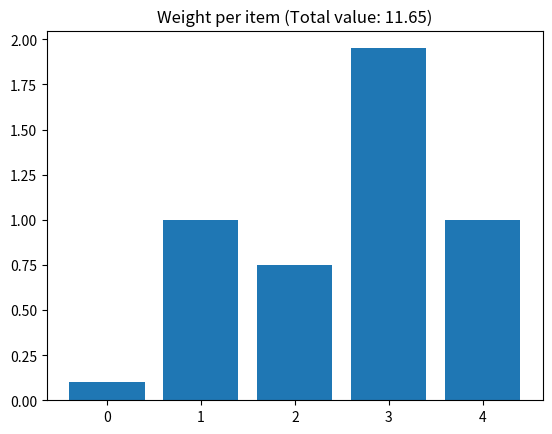

Python code for this plot:
"""Fractional Knapsack Problem (FKP) solved by a Greedy Strategy.

In the FKP variante of the Knapsack Problem, we can take
fractional parts of every item (think the items as ``fluids``
instead of ``solid-state`` objects.)
"""
import typing as t

import numpy as np


def fractional_knapsack(
        knapsack_limit: t.Union[int, float],
        item_weights: t.Sequence[t.Union[int, float]],
        item_values: t.Sequence[t.Union[int, float]],
        item_quantity: t.Optional[t.Sequence[t.Union[int, float]]] = None,
        return_item_quant: bool = False,
) -> t.Union[float, t.Tuple[float, t.Sequence[float]]]:
    """Solves the Fractional Knapsack problem.

    Arguments
    ---------
    knapsack_limit : :obj:`int` or :obj:`float`
        Limit of weight to carry.

    item_weights : :obj:`Sequence` of :obj:`int` or :obj:`float`
        Weight of each corresponding item. All values must be positive
        values.

    item_values : :obj:`Sequence` of :obj:`int' or :obj:`float`
        Values associated with a whole unit of the corresponding item.

    item_quantity: :obj:`Sequence` of :obj:`int` or :obj:`float`, optional
        Sequence of integers representing the quantity of each item.
        If not given (:obj:`NoneType`), then each item quantity is
        assumed to be 1.0.

    return_item_quant : :ob:`bool`, optional
        If True, return the total fraction obtained for each item.

    Returns
    -------
    if ``return_item_quant`` is False:
        :obj:`float`
            Total value obtained.
    else:
        :obj:`tuple` (:obj:`float`, :obj:`Sequence` of :obj:`float')
            A tuple containing the total value obtained as the first
            element, and a sequence containing the fraction of each
            corresponding item picked up as the second element.

    Notes
    -----
    Uses greedy strategy.
    """
    num_items = len(item_values)

    if item_quantity is None:
        item_quantity = np.ones(num_items)

    if not num_items == len(item_weights) == len(item_quantity):
        raise ValueError(
            "Length of 'item_values' ({}), 'item_weights' ({}) and "
            "'item_quantity' (if given) must be all equal!".format(
                num_items, len(item_weights)))

    value_per_weight = np.zeros(num_items)
    for i in np.arange(num_items):
        if item_weights[i] <= 0:
            raise ValueError(
                "Found negative item weight (index {}.)".format(i))

        value_per_weight[i] = item_values[i] / item_weights[i]

    orig_indices, value_per_weight = zip(
        *sorted(
            zip(np.arange(num_items), value_per_weight),
            key=lambda item: item[0],
            reverse=True))

    cur_weight = 0
    cur_value = 0

    cur_ind = 0
    remaining_lim = knapsack_limit - cur_weight
    quant_per_item = np.zeros(num_items)

    while cur_ind < num_items and remaining_lim > 0:
        sorted_ind = orig_indices[cur_ind]

        item_frac = min(item_quantity[sorted_ind],
                        remaining_lim / item_weights[sorted_ind])

        quant_per_item[sorted_ind] = item_frac

        cur_weight += item_frac * item_weights[sorted_ind]
        cur_value += item_frac * item_values[sorted_ind]

        cur_ind += 1
        remaining_lim = knapsack_limit - cur_weight

    if return_item_quant:
        return cur_value, quant_per_item

    return cur_value


def _test():
    import matplotlib.pyplot as plt

    values = np.array([5, 4, 3, 2, 1])
    weights = np.array([3, 2, 1, 1, 1])

    knapsack_limit = 6

    total_value, quant_per_item = fractional_knapsack(
        knapsack_limit=knapsack_limit,
        item_weights=weights,
        item_values=values,
        item_quantity=np.array([1, 1, 0.75, 1.95, 1]),
        return_item_quant=True)

    assert np.allclose(knapsack_limit, np.sum(quant_per_item * weights))

    plt.title("Weight per item (Total value: {:.2f})".format(total_value))
    plt.bar(np.arange(values.size), height=quant_per_item)
    plt.show()


if __name__ == "__main__":
    _test()
